Run: headless pygame with SDL's dummy video driver; simulated clock (each Clock.tick advances the game by its frame time, no real sleeping); random seed 0; keys injected as events and as key.get_pressed() state; mouse plan: one left click at the window centre at the start of phase 2, then a move to the lower-right quarter at the start of phase 3.
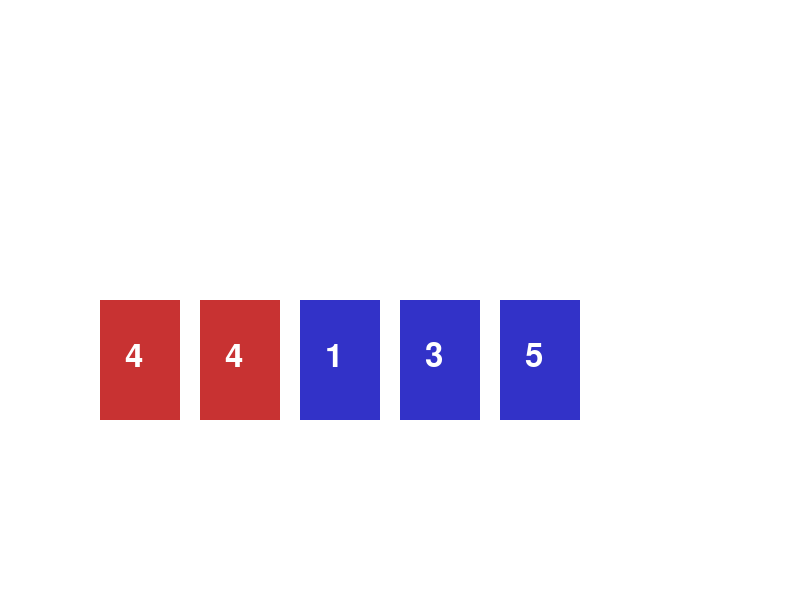
Frame 1 of 4 · flips 1–60 · no input
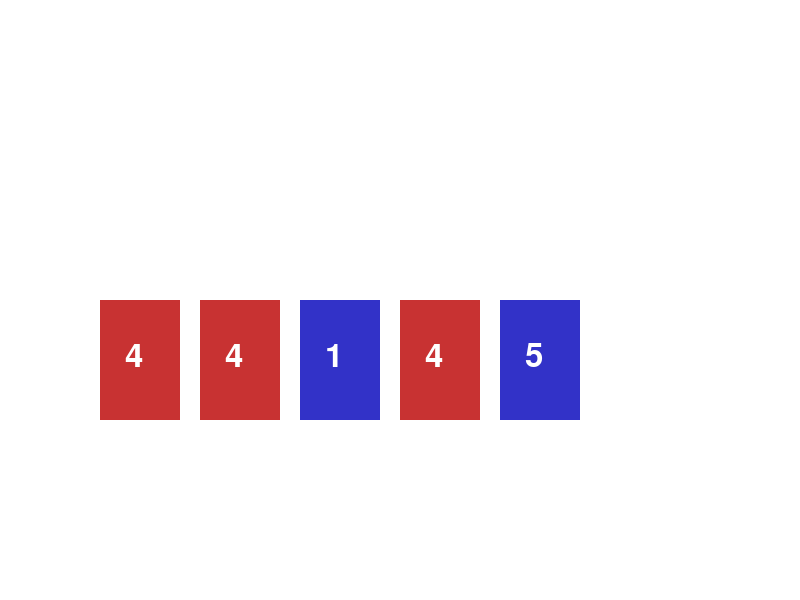
Frame 2 of 4 · flips 61–180 · clicked the window centre · tapped SPACE, RETURN · held RIGHT (→), D
Frame 3 of 4 · flips 181–300 · moved the mouse to the lower-right quarter · held DOWN (↓), S · screen unchanged from frame 2, image omitted
Frame 4 of 4 · flips 301–420 · held LEFT (←), A, UP (↑), W · screen unchanged from frame 3, image omitted

The pygame program that drew these frames:

import pygame
import random

# Initialize Pygame
pygame.init()

# Screen settings
WIDTH, HEIGHT = 800, 600
screen = pygame.display.set_mode((WIDTH, HEIGHT))
pygame.display.set_caption("Mahjong Poker Demo")

# Colors
WHITE = (255, 255, 255)
BLACK = (0, 0, 0)
RED = (200, 50, 50)
BLUE = (50, 50, 200)
GREEN = (50, 200, 50)

# Tile settings
TILE_WIDTH, TILE_HEIGHT = 80, 120
TILE_GAP = 20

def generate_hand():
    """Generate a hand of 5 random Mahjong tiles (numbers 1-6)."""
    return [random.randint(1, 6) for _ in range(5)]

# Initial player hand
tiles = generate_hand()

# Game loop
running = True
while running:
    screen.fill(WHITE)
    
    # Event handling
    for event in pygame.event.get():
        if event.type == pygame.QUIT:
            running = False
        elif event.type == pygame.MOUSEBUTTONDOWN:
            mouse_x, mouse_y = pygame.mouse.get_pos()
            for i, tile in enumerate(tiles):
                tile_x = 100 + i * (TILE_WIDTH + TILE_GAP)
                tile_y = HEIGHT // 2
                if tile_x <= mouse_x <= tile_x + TILE_WIDTH and tile_y <= mouse_y <= tile_y + TILE_HEIGHT:
                    tiles[i] = random.randint(1, 6)  # Replace with a new tile
                    
    # Draw tiles
    for i, tile in enumerate(tiles):
        tile_x = 100 + i * (TILE_WIDTH + TILE_GAP)
        tile_y = HEIGHT // 2
        pygame.draw.rect(screen, RED if tile % 2 == 0 else BLUE, (tile_x, tile_y, TILE_WIDTH, TILE_HEIGHT))
        font = pygame.font.Font(None, 48)
        text = font.render(str(tile), True, WHITE)
        screen.blit(text, (tile_x + 25, tile_y + 40))
    
    pygame.display.flip()
    
pygame.quit()
